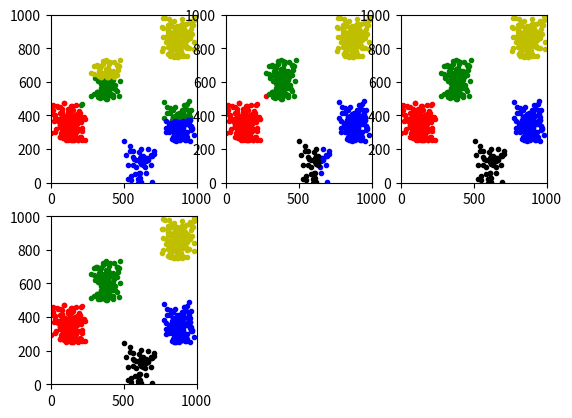

Source code (Python):
# K-means Algorithm is a clustering algorithm
import numpy as np
import matplotlib.pyplot as plt
import random
 
 
def get_distance(p1, p2):
    diff = [x-y for x, y in zip(p1, p2)]
    distance = np.sqrt(sum(map(lambda x: x**2, diff)))
    return distance
 
 
# 计算多个点的中心
# cluster = [[1,2,3], [-2,1,2], [9, 0 ,4], [2,10,4]]
def calc_center_point(cluster):
    N = len(cluster)
    m = np.matrix(cluster).transpose().tolist()
    center_point = [sum(x)/N for x in m]
    return center_point
 
 
# 检查两个点是否有差别
def check_center_diff(center, new_center):
    n = len(center)
    for c, nc in zip(center, new_center):
        if c != nc:
            return False
    return True
 
 
# K-means算法的实现
def K_means(points, center_points):
 
    N = len(points)         # 样本个数
    n = len(points[0])      # 单个样本的维度
    k = len(center_points)  # k值大小
 
    tot = 0
    while True:             # 迭代
        temp_center_points = [] # 记录中心点
 
        clusters = []       # 记录聚类的结果
        for c in range(0, k):
            clusters.append([]) # 初始化
 
        # 针对每个点，寻找距离其最近的中心点（寻找组织）
        for i, data in enumerate(points):
            distances = []
            for center_point in center_points:
                distances.append(get_distance(data, center_point))
            index = distances.index(min(distances)) # 找到最小的距离的那个中心点的索引，
 
            clusters[index].append(data)    # 那么这个中心点代表的簇，里面增加一个样本
 
        tot += 1
        print(tot, '次迭代   ', clusters)
        k = len(clusters)
        colors = ['r.', 'g.', 'b.', 'k.', 'y.']  # 颜色和点的样式
        for i, cluster in enumerate(clusters):
            data = np.array(cluster)
            data_x = [x[0] for x in data]
            data_y = [x[1] for x in data]
            plt.subplot(2, 3, tot)
            plt.plot(data_x, data_y, colors[i])
            plt.axis([0, 1000, 0, 1000])
 
        # 重新计算中心点（该步骤可以与下面判断中心点是否发生变化这个步骤，调换顺序）
        for cluster in clusters:
            temp_center_points.append(calc_center_point(cluster))
 
        # 在计算中心点的时候，需要将原来的中心点算进去
        for j in range(0, k):
            if len(clusters[j]) == 0:
                temp_center_points[j] = center_points[j]
 
        # 判断中心点是否发生变化：即，判断聚类前后样本的类别是否发生变化
        for c, nc in zip(center_points, temp_center_points):
            if not check_center_diff(c, nc):
                center_points = temp_center_points[:]   # 复制一份
                break
        else:   # 如果没有变化，那么退出迭代，聚类结束
            break
 
    plt.show()
    return clusters # 返回聚类的结果
 
 
 
 
# 随机获取一个样本集，用于测试K-means算法
def get_test_data():
 
    N = 1000
 
    # 产生点的区域
    area_1 = [0, N / 4, N / 4, N / 2]
    area_2 = [N / 2, 3 * N / 4, 0, N / 4]
    area_3 = [N / 4, N / 2, N / 2, 3 * N / 4]
    area_4 = [3 * N / 4, N, 3 * N / 4, N]
    area_5 = [3 * N / 4, N, N / 4, N / 2]
 
    areas = [area_1, area_2, area_3, area_4, area_5]
    k = len(areas)
 
    # 在各个区域内，随机产生一些点
    points = []
    for area in areas:
        rnd_num_of_points = random.randint(50, 200)
        for r in range(0, rnd_num_of_points):
            rnd_add = random.randint(0, 100)
            rnd_x = random.randint(area[0] + rnd_add, area[1] - rnd_add)
            rnd_y = random.randint(area[2], area[3] - rnd_add)
            points.append([rnd_x, rnd_y])
 
    # 自定义中心点，目标聚类个数为5，因此选定5个中心点
    center_points = [[0, 250], [500, 500], [500, 250], [500, 250], [500, 750]]
 
    return points, center_points
 
 
if __name__ == '__main__':
 
    points, center_points = get_test_data()
    clusters = K_means(points, center_points)
    print('#######最终结果##########')
    for i, cluster in enumerate(clusters):
        print('cluster ', i, ' ', cluster)